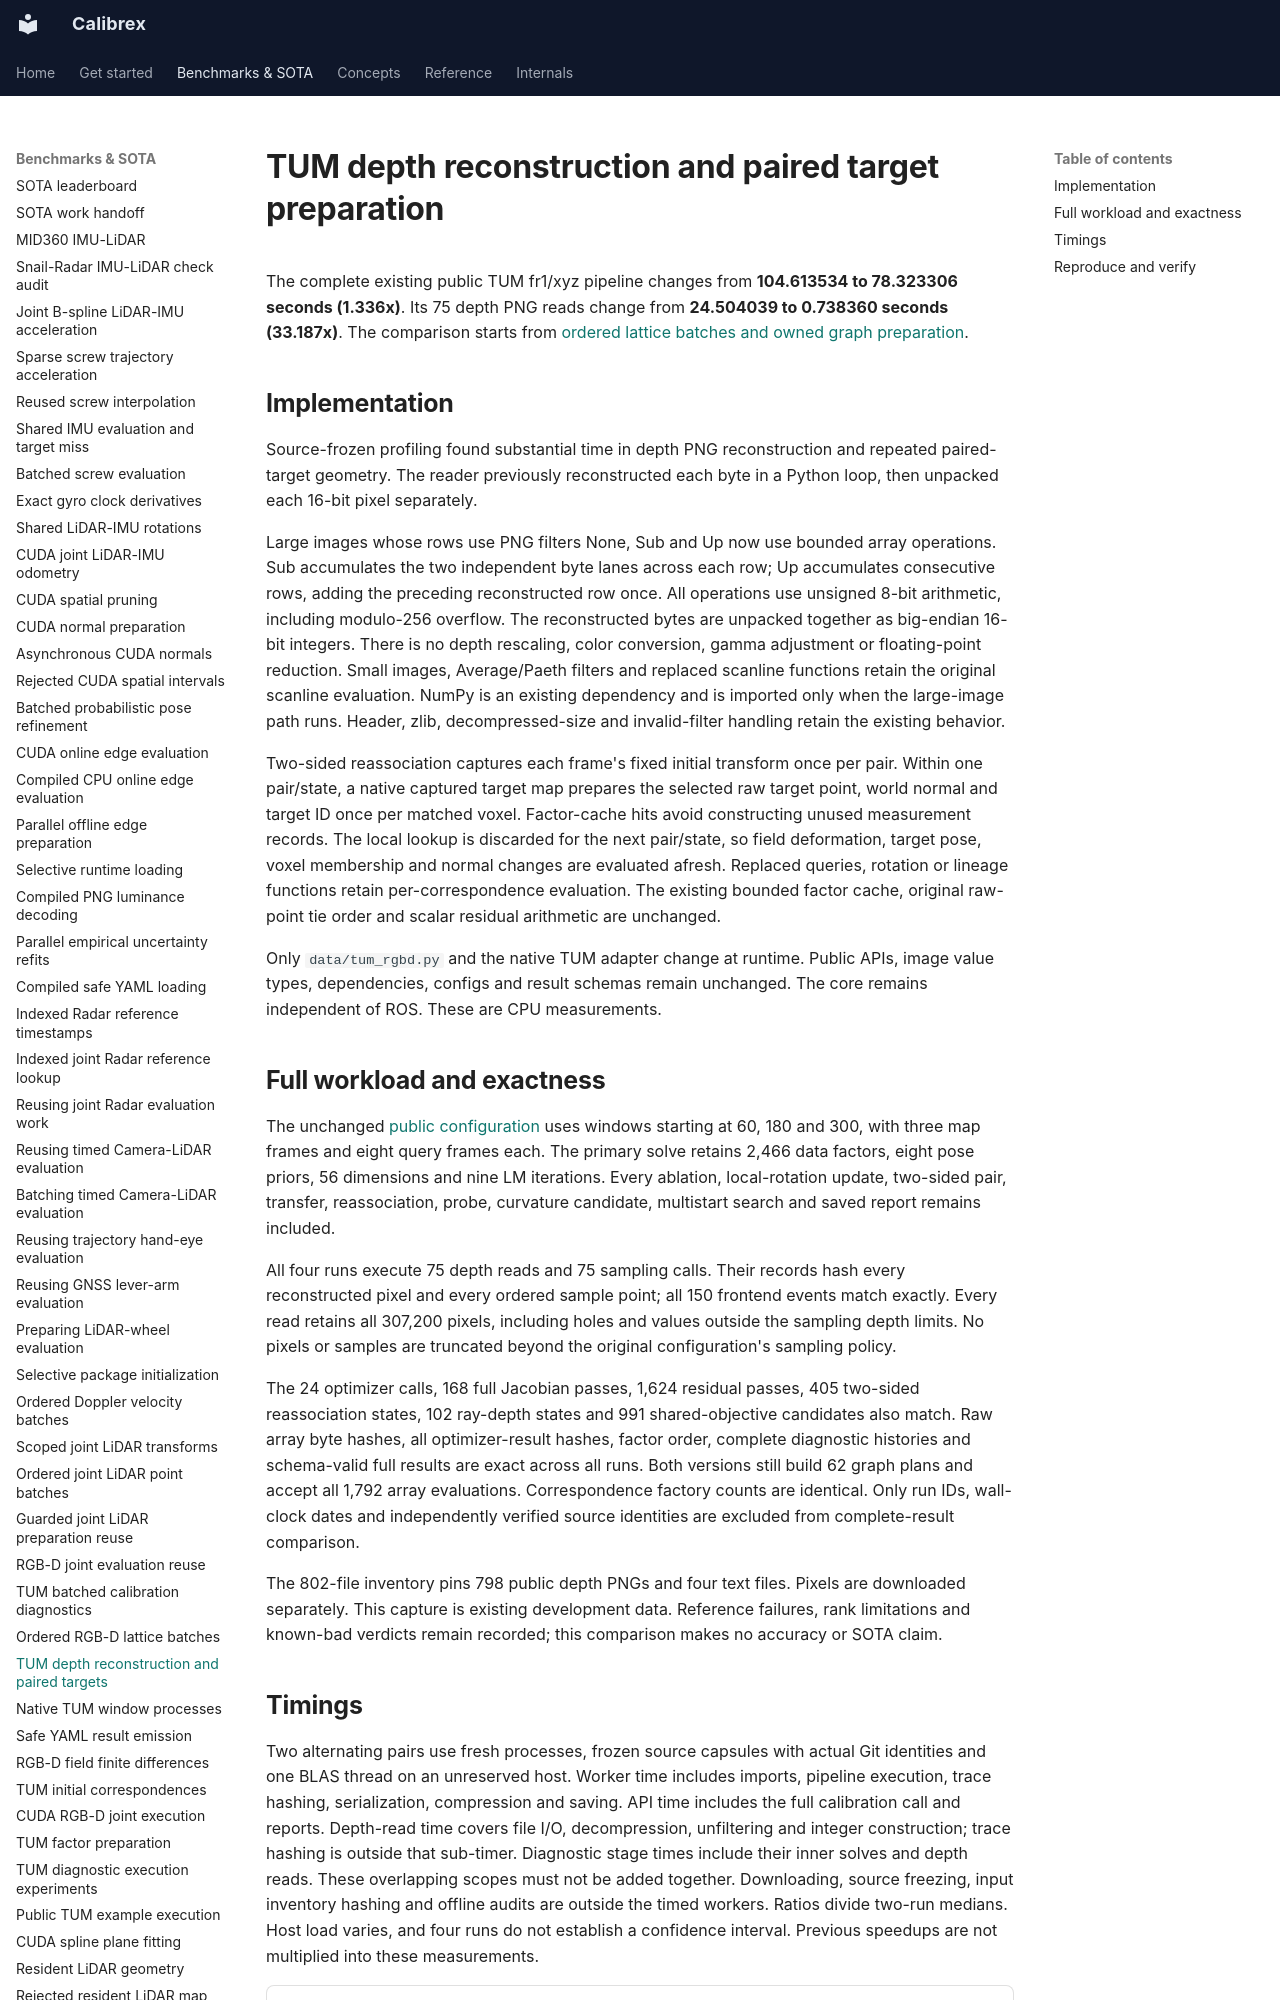

repository: rsasaki0109/Calibrex · page: benchmarks/tum_depth_frontend/index.html · generator: mkdocs

# TUM depth reconstruction and paired target preparation

The complete existing public TUM fr1/xyz pipeline changes from
**104.613534 to 78.323306 seconds
(1.336x)**. Its 75 depth PNG reads change from
**24.504039 to 0.738360
seconds (33.187x)**. The comparison starts from
[ordered lattice batches and owned graph preparation](rgbd_lattice_batches.md).

## Implementation

Source-frozen profiling found substantial time in depth PNG reconstruction and
repeated paired-target geometry. The reader previously reconstructed each byte
in a Python loop, then unpacked each 16-bit pixel separately.

Large images whose rows use PNG filters None, Sub and Up now use bounded array
operations. Sub accumulates the two independent byte lanes across each row; Up
accumulates consecutive rows, adding the preceding reconstructed row once.
All operations use unsigned 8-bit arithmetic, including modulo-256 overflow.
The reconstructed bytes are unpacked together as big-endian 16-bit integers.
There is no depth rescaling, color conversion, gamma adjustment or floating-point
reduction. Small images, Average/Paeth filters and replaced scanline functions
retain the original scanline evaluation. NumPy is an existing dependency and is
imported only when the large-image path runs. Header, zlib, decompressed-size and
invalid-filter handling retain the existing behavior.

Two-sided reassociation captures each frame's fixed initial transform once per
pair. Within one pair/state, a native captured target map prepares the selected
raw target point, world normal and target ID once per matched voxel. Factor-cache
hits avoid constructing unused measurement records. The local lookup is discarded
for the next pair/state, so field deformation, target pose, voxel membership and
normal changes are evaluated afresh. Replaced queries, rotation or lineage
functions retain per-correspondence evaluation. The existing bounded factor
cache, original raw-point tie order and scalar residual arithmetic are unchanged.

Only `data/tum_rgbd.py` and the native TUM adapter change at runtime. Public APIs,
image value types, dependencies, configs and result schemas remain unchanged.
The core remains independent of ROS. These are CPU measurements.
